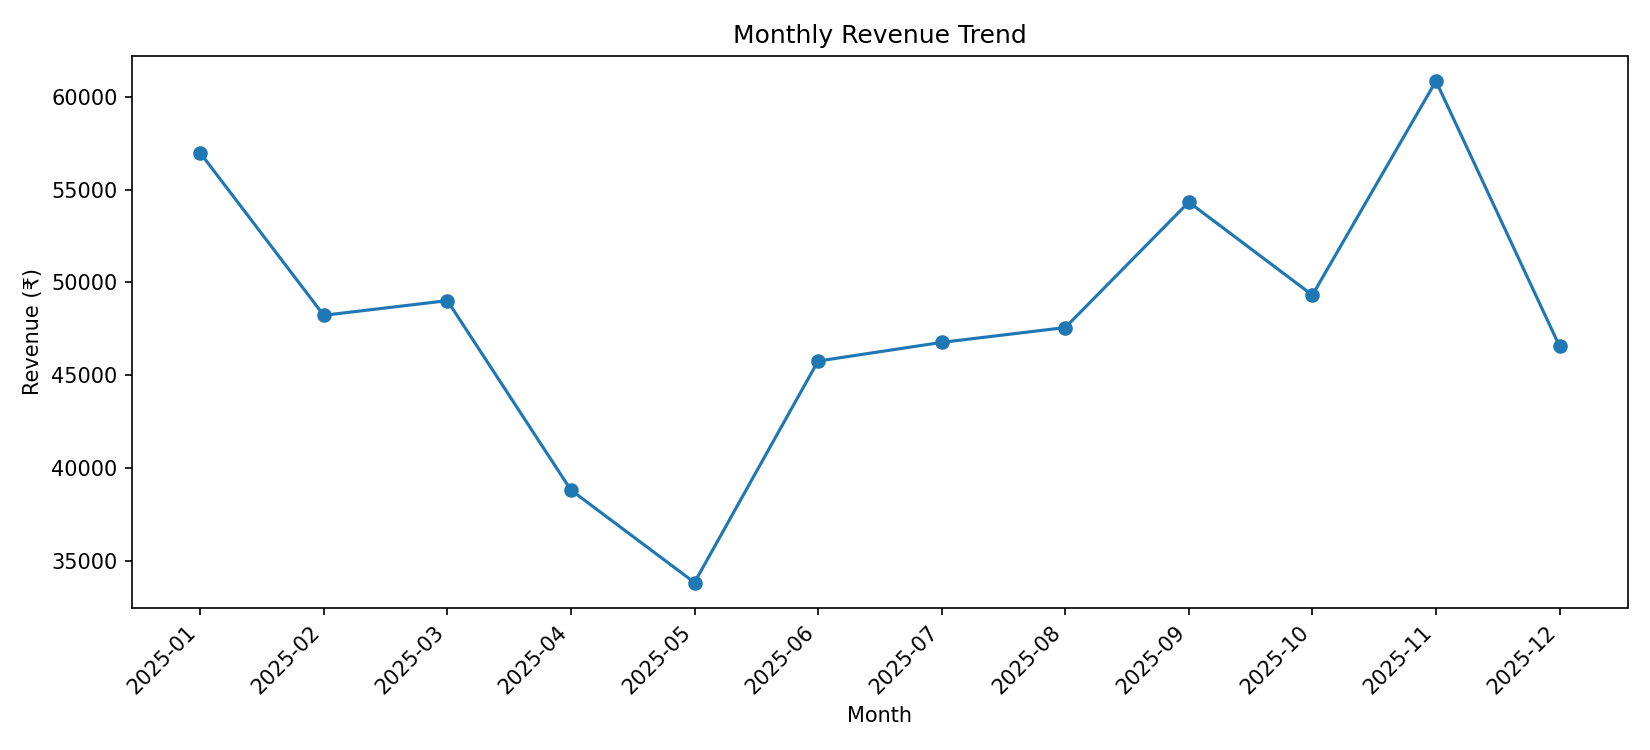

The file beside this chart, header and first rows:
Month, Revenue
2025-01, 56978
2025-02, 48229
2025-03, 49017
2025-04, 38815
2025-05, 33832
2025-06, 45764
2025-07, 46769
2025-08, 47568
2025-09, 54324
2025-10, 49317
2025-11, 60845
2025-12, 46565
